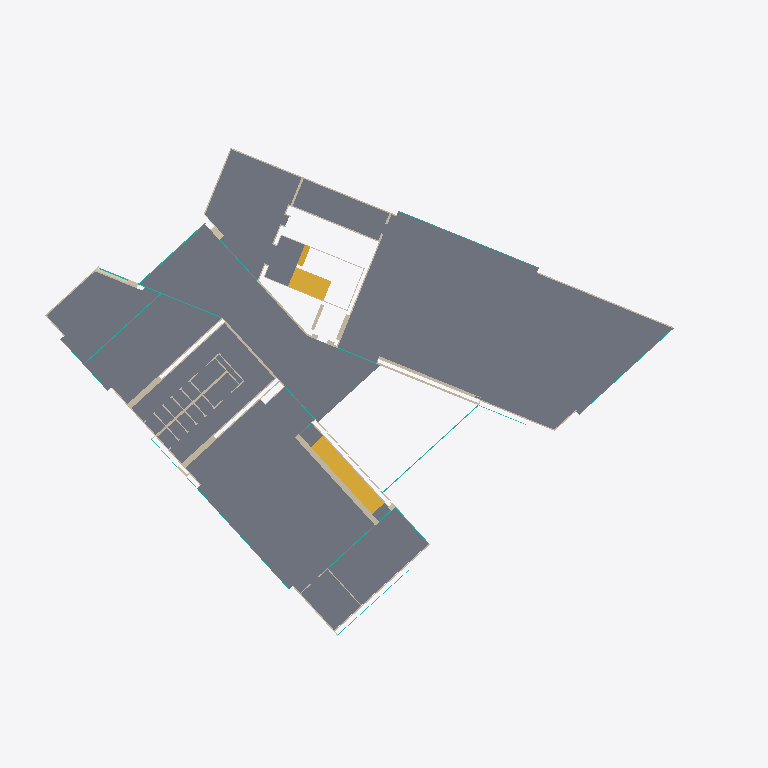
Plan cut of the same IFC building model at storey 'P0_Controsoffitto' (level 3.10 m, cut at 4.50 m), seen from above with north up, elements coloured by IFC class: 48 walls (beige), 15 curtain walls (teal), 8 slabs (grey), 3 stairs (yellow), 1 covering (cream). Cut surfaces are drawn darker.
Extent 61.9 m × 48.7 m × 16.6 m (x, y, z). Storeys (20): B1_pr at -3.54 m; B1_pf at -3.34 m; P0_ir at -0.69 m; P0_pr at -0.24 m; P0_pf at 0.00 m; P0_Controsoffitto at 3.10 m; P1_ir at 3.85 m; P1_pr at 4.30 m; P1_pf at 4.47 m; P1_FinestreArchitrave at 7.20 m; P1_Controsoffitto at 7.57 m; P2_ir at 8.22 m; P2_pr at 8.67 m; P2_pf at 8.88 m; P2_Parapetto at 9.88 m; P2_Controsoffitto at 11.98 m. Elements (410): 282 IfcWallStandardCase, 46 IfcCurtainWall, 43 IfcSlab, 20 IfcCovering, 8 IfcStair, 7 IfcWall, 4 IfcDoor.

HEADER;
FILE_DESCRIPTION(('ViewDefinition [CoordinationView_V2.0]','RevitIdentifiers [VersionGUID: f3dfec6f-85b2-435c-99ba-8342f3c811be, NumberOfSaves: 172]','CoordinateReference [CoordinateBase: Coordinate condivise, ProjectSite: Interno]'),'2;1');
FILE_NAME('Numero','2025-03-26T11:51:11+01:00',(''),(''),'ODA SDAI 24.6','Autodesk Revit 24.2.0.63 (ITA) - IFC 24.2.0.63','');
FILE_SCHEMA(('IFC2X3'));
ENDSEC;
DATA;
#102=IFCPROJECT('37F2mqtSbFWPEWpp8wvNig',#18,'Numero',$,$,'Nome','Stato',(#97),#94);
#190=IFCSITE('37F2mqtSbFWPEWpp8wvNie',#18,'Default',$,$,#189,$,$,.ELEMENT.,(41,47,59,999999),(12,35,59,999999),0.0,$,$);
#107=IFCBUILDING('37F2mqtSbFWPEWpp8wvNih',#18,'',$,$,#105,$,'',.ELEMENT.,$,$,#106);
#111=IFCBUILDINGSTOREY('2J59CjO6b3Uu6ztsSV1VZ4',#18,'B1_pr',$,'Livello:Estremità triangolo 1',#110,$,'B1_pr',.ELEMENT.,-3540.0000000000077);
#115=IFCBUILDINGSTOREY('2J59CjO6b3Uu6ztsSV1VZ5',#18,'B1_pf',$,'Livello:Estremità triangolo 1',#114,$,'B1_pf',.ELEMENT.,-3340.000000000009);
#119=IFCBUILDINGSTOREY('2J59CjO6b3Uu6ztsSV1VZE',#18,'P0_ir',$,'Livello:Estremità triangolo 1',#118,$,'P0_ir',.ELEMENT.,-689.9999999999999);
#123=IFCBUILDINGSTOREY('2J59CjO6b3Uu6ztsSV1VZO',#18,'P0_pr',$,'Livello:Estremità triangolo 1',#122,$,'P0_pr',.ELEMENT.,-239.99999999999991);
#126=IFCBUILDINGSTOREY('2J59CjO6b3Uu6ztsSV1VZP',#18,'P0_pf',$,'Livello:Estremità triangolo 1',#125,$,'P0_pf',.ELEMENT.,-8.662937E-12);
#130=IFCBUILDINGSTOREY('2J59CjO6b3Uu6ztsSV1VZ3',#18,'P0_Controsoffitto',$,'Livello:Estremità triangolo 1',#129,$,'P0_Controsoffitto',.ELEMENT.,3099.9999999999914);
#134=IFCBUILDINGSTOREY('2J59CjO6b3Uu6ztsSV1VZF',#18,'P1_ir',$,'Livello:Estremità triangolo 1',#133,$,'P1_ir',.ELEMENT.,3849.9999999999986);
#138=IFCBUILDINGSTOREY('2J59CjO6b3Uu6ztsSV1VZU',#18,'P1_pr',$,'Livello:Estremità triangolo 1',#137,$,'P1_pr',.ELEMENT.,4299.999999999999);
#142=IFCBUILDINGSTOREY('2J59CjO6b3Uu6ztsSV1VZV',#18,'P1_pf',$,'Livello:Estremità triangolo 1',#141,$,'P1_pf',.ELEMENT.,4469.999999999997);
#146=IFCBUILDINGSTOREY('2J59CjO6b3Uu6ztsSV1VZ2',#18,'P1_FinestreArchitrave',$,'Livello:Estremità triangolo 1',#145,$,'P1_FinestreArchitrave',.ELEMENT.,7195.099335423283);
#150=IFCBUILDINGSTOREY('2CNr927JX5khqisQl2uia$',#18,'P1_Controsoffitto',$,'Livello:Estremità triangolo 1',#149,$,'P1_Controsoffitto',.ELEMENT.,7569.999999999997);
#154=IFCBUILDINGSTOREY('2J59CjO6b3Uu6ztsSV1VZ9',#18,'P2_ir',$,'Livello:Estremità triangolo 1',#153,$,'P2_ir',.ELEMENT.,8220.000000000002);
#158=IFCBUILDINGSTOREY('2J59CjO6b3Uu6ztsSV1VZQ',#18,'P2_pr',$,'Livello:Estremità triangolo 1',#157,$,'P2_pr',.ELEMENT.,8670.000000000002);
#162=IFCBUILDINGSTOREY('2J59CjO6b3Uu6ztsSV1VZR',#18,'P2_pf',$,'Livello:Estremità triangolo 1',#161,$,'P2_pf',.ELEMENT.,8885.0);
#166=IFCBUILDINGSTOREY('2J59CjO6b3Uu6ztsSV1VZC',#18,'P2_Parapetto',$,'Livello:Estremità triangolo 1',#165,$,'P2_Parapetto',.ELEMENT.,9885.0);
#170=IFCBUILDINGSTOREY('2CNr927JX5khqisQl2uiay',#18,'P2_Controsoffitto',$,'Livello:Estremità triangolo 1',#169,$,'P2_Controsoffitto',.ELEMENT.,11985.000000000004);
#174=IFCBUILDINGSTOREY('2J59CjO6b3Uu6ztsSV1VZ1',#18,'PC_pr_Gronda',$,'Livello:Estremità triangolo 1',#173,$,'PC_pr_Gronda',.ELEMENT.,12085.000000000004);
#178=IFCBUILDINGSTOREY('2J59CjO6b3Uu6ztsSV1VZ0',#18,'PC_ir_Colmo',$,'Livello:Estremità triangolo 1',#177,$,'PC_ir_Colmo',.ELEMENT.,12885.100362897709);
#182=IFCBUILDINGSTOREY('2J59CjO6b3Uu6ztsSV1VZ6',#18,'PC_pr_Colmo',$,'Livello:Estremità triangolo 1',#181,$,'PC_pr_Colmo',.ELEMENT.,12995.100362897709);
#186=IFCBUILDINGSTOREY('2J59CjO6b3Uu6ztsSV1VZ7',#18,'PC_pf',$,'Livello:Estremità triangolo 1',#185,$,'PC_pf',.ELEMENT.,13245.100362897709);
#704=IFCSLAB('1tFXeFbfn9GhIJlf_k4T7a',#18,'Pavimento:AR_Pavimenti_Cem_Microcemento_170:10244136',$,'Pavimento:AR_Pavimenti_Cem_Microcemento_170',#679,#703,'10244136',.FLOOR.);
#591=IFCSLAB('1tFXeFbfn9GhIJlf_k4S_2',#18,'Pavimento:AR_Pavimenti_Cem_Microcemento_170:10243662',$,'Pavimento:AR_Pavimenti_Cem_Microcemento_170',#560,#590,'10243662',.FLOOR.);
#729=IFCSLAB('1tFXeFbfn9GhIJlf_k4T5M',#18,'Pavimento:AR_Pavimenti_Cem_Microcemento_170:10244250',$,'Pavimento:AR_Pavimenti_Cem_Microcemento_170',#714,#728,'10244250',.FLOOR.);
#511=IFCSLAB('2vpJx8oav9KRxnQyN92wVq',#18,'Pavimento:AR_Pavimenti_Cem_Microcemento_170:10243489',$,'Pavimento:AR_Pavimenti_Cem_Microcemento_170',#488,#510,'10243489',.FLOOR.);
#550=IFCSLAB('1tFXeFbfn9GhIJlf_k4Smj',#18,'Pavimento:AR_Pavimenti_Cem_Microcemento_170:10243553',$,'Pavimento:AR_Pavimenti_Cem_Microcemento_170',#533,#549,'10243553',.FLOOR.);
#626=IFCSLAB('1tFXeFbfn9GhIJlf_k4SvO',#18,'Pavimento:AR_Pavimenti_Cem_Microcemento_170:10243988',$,'Pavimento:AR_Pavimenti_Cem_Microcemento_170',#601,#625,'10243988',.FLOOR.);
#661=IFCSLAB('1tFXeFbfn9GhIJlf_k4Suk',#18,'Pavimento:AR_Pavimenti_Cem_Microcemento_170:10244066',$,'Pavimento:AR_Pavimenti_Cem_Microcemento_170',#636,#648,'10244066',.FLOOR.);
#25850=IFCSTAIR('3SrNzGmoT6nxriaFzkcGQU',#18,'Scala gettata in opera:Scala:10375074',$,'Scala gettata in opera:ST_Scale_Cls_Rampa15_Pianerottolo20',#25849,$,'10375074',.TWO_STRAIGHT_RUN_STAIR.);
#662=IFCSLAB('0umPTBjYipmr41Jqz1KyhU',#18,'Pavimento:AR_Pavimenti_Cem_Microcemento_170:10244066:2',$,'Pavimento:AR_Pavimenti_Cem_Microcemento_170',#658,#657,'10244066',.FLOOR.);
#31989=IFCSTAIR('3OeOf1tGnAE9EXp$Vhk0Bt',#18,'Scala gettata in opera:Scala:10389280',$,'Scala gettata in opera:ST_Scale_Cls_Rampa15_Pianerottolo20',#31988,$,'10389280',.STRAIGHT_RUN_STAIR.);
#17464=IFCWALLSTANDARDCASE('3IqJwy6c107QY5C8Nt6m6Z',#18,'Muro di base:AR_Muri_strato 46cm:10330953',$,'Muro di base:AR_Muri_strato 46cm',#17452,#17463,'10330953');
#23021=IFCWALLSTANDARDCASE('2sn4HVpW9CL9uJ8MNhvhU$',#18,'Muro di base:AR_Muri_strato 25cm:10350682',$,'Muro di base:AR_Muri_strato 25cm',#23009,#23020,'10350682');
#16539=IFCWALLSTANDARDCASE('3IqJwy6c107QY5C8Nt6p$c',#18,'Muro di base:AR_Muri_strato 20cm:10329356',$,'Muro di base:AR_Muri_strato 20cm',#16527,#16538,'10329356');
#22997=IFCWALLSTANDARDCASE('2sn4HVpW9CL9uJ8MNhvhUy',#18,'Muro di base:AR_Muri_strato 17cm:10350681',$,'Muro di base:AR_Muri_strato 17cm',#22985,#22996,'10350681');
#23981=IFCWALLSTANDARDCASE('2mNHgIz5H2CR9EdA0u$2ac',#18,'Muro di base:AR_Muri_strato 10cm:10358975',$,'Muro di base:AR_Muri_strato 10cm',#23969,#23980,'10358975');
#16912=IFCWALLSTANDARDCASE('3IqJwy6c107QY5C8Nt6pqk',#18,'Muro di base:AR_Muri_strato 20cm:10330052',$,'Muro di base:AR_Muri_strato 20cm',#16900,#16911,'10330052');
#24059=IFCWALLSTANDARDCASE('2mNHgIz5H2CR9EdA0u$2jd',#18,'Muro di base:AR_Muri_strato 10cm:10359550',$,'Muro di base:AR_Muri_strato 10cm',#24047,#24058,'10359550');
#24082=IFCWALLSTANDARDCASE('2mNHgIz5H2CR9EdA0u$2e1',#18,'Muro di base:AR_Muri_strato 10cm:10359704',$,'Muro di base:AR_Muri_strato 10cm',#24070,#24081,'10359704');
#24128=IFCWALLSTANDARDCASE('2mNHgIz5H2CR9EdA0u$2qb',#18,'Muro di base:AR_Muri_strato 10cm:10359996',$,'Muro di base:AR_Muri_strato 10cm',#24116,#24127,'10359996');
#16286=IFCWALLSTANDARDCASE('3IqJwy6c107QY5C8Nt6pw_',#18,'Muro di base:AR_Muri_strato 10cm:10329172',$,'Muro di base:AR_Muri_strato 10cm',#16274,#16285,'10329172');
#16309=IFCWALLSTANDARDCASE('3IqJwy6c107QY5C8Nt6pw$',#18,'Muro di base:AR_Muri_strato 10cm:10329173',$,'Muro di base:AR_Muri_strato 10cm',#16297,#16308,'10329173');
#16378=IFCWALLSTANDARDCASE('3IqJwy6c107QY5C8Nt6pvR',#18,'Muro di base:AR_Muri_strato 10cm:10329265',$,'Muro di base:AR_Muri_strato 10cm',#16366,#16377,'10329265');
#16355=IFCWALLSTANDARDCASE('3IqJwy6c107QY5C8Nt6pvQ',#18,'Muro di base:AR_Muri_strato 10cm:10329264',$,'Muro di base:AR_Muri_strato 10cm',#16343,#16354,'10329264');
#16332=IFCWALLSTANDARDCASE('3IqJwy6c107QY5C8Nt6pwy',#18,'Muro di base:AR_Muri_strato 30cm:10329174',$,'Muro di base:AR_Muri_strato 30cm',#16320,#16331,'10329174');
#16401=IFCWALLSTANDARDCASE('3IqJwy6c107QY5C8Nt6pvO',#18,'Muro di base:AR_Muri_strato 30cm:10329266',$,'Muro di base:AR_Muri_strato 30cm',#16389,#16400,'10329266');
#17372=IFCWALLSTANDARDCASE('3IqJwy6c107QY5C8Nt6m6l',#18,'Muro di base:AR_Muri_strato 10cm:10330949',$,'Muro di base:AR_Muri_strato 10cm',#17360,#17371,'10330949');
#18071=IFCWALLSTANDARDCASE('3L55577bfDRPv1BPWuRt01',#18,'Muro di base:AR_Muri_strato 10cm:10332128',$,'Muro di base:AR_Muri_strato 10cm',#18059,#18070,'10332128');
#17972=IFCWALLSTANDARDCASE('3L55577bfDRPv1BPWuRt3T',#18,'Muro di base:AR_Muri_strato 15cm:10331964',$,'Muro di base:AR_Muri_strato 15cm',#17956,#17971,'10331964');
#29262=IFCSTAIR('0x4yKyw$j6pR$k0DdH0_0P',#18,'Scala gettata in opera:Scala:10388277',$,'Scala gettata in opera:ST_Scale_Cls_Rampa15_Pianerottolo20',#29261,$,'10388277',.STRAIGHT_RUN_STAIR.);
#17476=IFCCURTAINWALL('3IqJwy6c107QY5C8Nt6mSH',#18,'Facciata continua:Facciata continua_80:10331643',$,'Facciata continua:Facciata continua_80',#17475,$,'10331643');
#18191=IFCWALLSTANDARDCASE('3L55577bfDRPv1BPWuRt_M',#18,'Muro di base:AR_Muri_strato 10cm:10332279',$,'Muro di base:AR_Muri_strato 10cm',#18179,#18190,'10332279');
#16970=IFCCURTAINWALL('3IqJwy6c107QY5C8Nt6mFn',#18,'Facciata continua:Facciata continua_80:10330395',$,'Facciata continua:Facciata continua_80',#16969,$,'10330395');
#18095=IFCWALLSTANDARDCASE('3L55577bfDRPv1BPWuRt00',#18,'Muro di base:AR_Muri_strato 30cm:10332129',$,'Muro di base:AR_Muri_strato 30cm',#18083,#18094,'10332129');
#18119=IFCWALLSTANDARDCASE('3L55577bfDRPv1BPWuRt03',#18,'Muro di base:AR_Muri_strato 30cm:10332130',$,'Muro di base:AR_Muri_strato 30cm',#18107,#18118,'10332130');
#24035=IFCWALLSTANDARDCASE('2mNHgIz5H2CR9EdA0u$2kf',#18,'Muro di base:AR_Muri_strato 10cm:10359344',$,'Muro di base:AR_Muri_strato 10cm',#24020,#24034,'10359344');
#23123=IFCCOVERING('2sn4HVpW9CL9uJ8MNhvhHC',#18,'Controsoffitto composto:Griglia 50+10 mm:10351529',$,'Controsoffitto composto:Griglia 50+10 mm',#23107,#23122,'10351529',.CEILING.);
#12249=IFCCURTAINWALL('2QJZhZrDzDx80xyOvaFNWY',#18,'Facciata continua:Facciata continua 1,46m:10307575',$,'Facciata continua:Facciata continua 1,46m',#12248,$,'10307575');
#14695=IFCWALLSTANDARDCASE('3IqJwy6c107QY5C8Nt6olx',#18,'Muro di base:AR_Muri_strato 65.5cm:10324241',$,'Muro di base:AR_Muri_strato 65.5cm',#14683,#14694,'10324241');
#16046=IFCCURTAINWALL('3IqJwy6c107QY5C8Nt6pbQ',#18,'Facciata continua:Facciata continua_80:10329008',$,'Facciata continua:Facciata continua_80',#16045,$,'10329008');
#23957=IFCWALLSTANDARDCASE('2mNHgIz5H2CR9EdA0u$2cb',#18,'Muro di base:AR_Muri_strato 10cm:10358844',$,'Muro di base:AR_Muri_strato 10cm',#23945,#23956,'10358844');
#3987=IFCCURTAINWALL('2jTSRM2Hf9Mg5INHQUi9OU',#18,'Facciata continua:Facciata continua 1,46m:10289060',$,'Facciata continua:Facciata continua 1,46m',#3986,$,'10289060');
#23906=IFCWALLSTANDARDCASE('2mNHgIz5H2CR9EdA0u$3Vx',#18,'Muro di base:AR_Muri_strato 10cm:10358370',$,'Muro di base:AR_Muri_strato 10cm',#23890,#23905,'10358370');
#15841=IFCCURTAINWALL('3IqJwy6c107QY5C8Nt6pcr',#18,'Facciata continua:Facciata continua_80:10328927',$,'Facciata continua:Facciata continua_80',#15840,$,'10328927');
#6494=IFCCURTAINWALL('1d8EMJDmr7H9mAfqesEP8F',#18,'Facciata continua:Facciata continua 1,44m:10304220',$,'Facciata continua:Facciata continua 1,44m',#6493,$,'10304220');
#12903=IFCWALLSTANDARDCASE('2QJZhZrDzDx80xyOvaFMYu',#18,'Muro di base:AR_Muri_strato 5.3cm:10311533',$,'Muro di base:AR_Muri_strato 5.3cm',#12891,#12902,'10311533');
#17418=IFCWALLSTANDARDCASE('3IqJwy6c107QY5C8Nt6m6j',#18,'Muro di base:AR_Muri_strato 5.3cm:10330951',$,'Muro di base:AR_Muri_strato 5.3cm',#17406,#17417,'10330951');
#24105=IFCWALLSTANDARDCASE('2mNHgIz5H2CR9EdA0u$2fl',#18,'Muro di base:AR_Muri_strato 10cm:10359798',$,'Muro di base:AR_Muri_strato 10cm',#24093,#24104,'10359798');
#18167=IFCWALLSTANDARDCASE('3L55577bfDRPv1BPWuRt_N',#18,'Muro di base:AR_Muri_strato 20cm:10332278',$,'Muro di base:AR_Muri_strato 20cm',#18155,#18166,'10332278');
#17749=IFCWALLSTANDARDCASE('3L55577bfDRPv1BPWuRt5j',#18,'Muro di base:AR_Muri_strato 6.3.cm:10331788',$,'Muro di base:AR_Muri_strato 6.3.cm',#17737,#17748,'10331788');
#17773=IFCWALLSTANDARDCASE('3L55577bfDRPv1BPWuRt5i',#18,'Muro di base:AR_Muri_strato 6.3.cm:10331789',$,'Muro di base:AR_Muri_strato 6.3.cm',#17761,#17772,'10331789');
#18426=IFCCURTAINWALL('3L55577bfDRPv1BPWuRtid',#18,'Facciata continua:Facciata continua_80:10333382',$,'Facciata continua:Facciata continua_80',#18425,$,'10333382');
#6387=IFCCURTAINWALL('1d8EMJDmr7H9mAfqesEP2X',#18,'Facciata continua:Facciata continua Micropallinato 1,46m:10303602',$,'Facciata continua:Facciata continua Micropallinato 1,46m',#6386,$,'10303602');
#16889=IFCWALLSTANDARDCASE('3IqJwy6c107QY5C8Nt6pmq',#18,'Muro di base:AR_Muri_strato 10cm:10329822',$,'Muro di base:AR_Muri_strato 10cm',#16877,#16888,'10329822');
#16866=IFCWALLSTANDARDCASE('3IqJwy6c107QY5C8Nt6pnN',#18,'Muro di base:AR_Muri_strato 10cm:10329789',$,'Muro di base:AR_Muri_strato 10cm',#16854,#16865,'10329789');
#23933=IFCWALLSTANDARDCASE('2mNHgIz5H2CR9EdA0u$3TS',#18,'Muro di base:AR_Muri_strato 10cm:10358469',$,'Muro di base:AR_Muri_strato 10cm',#23918,#23932,'10358469');
#17091=IFCCURTAINWALL('3IqJwy6c107QY5C8Nt6m2x',#18,'Facciata continua:Facciata continua_80:10330705',$,'Facciata continua:Facciata continua_80',#17090,$,'10330705');
#18729=IFCWALLSTANDARDCASE('3L55577bfDRPv1BPWuRtXF',#18,'Muro di base:AR_Muri_strato 8cm:10334126',$,'Muro di base:AR_Muri_strato 8cm',#18717,#18728,'10334126');
#14136=IFCWALLSTANDARDCASE('1Kje90XqL0oBck1jw4Kaef',#18,'Muro di base:AR_Muri_strato 62.5cm:10321656',$,'Muro di base:AR_Muri_strato 62.5cm',#14124,#14135,'10321656');
#18215=IFCWALLSTANDARDCASE('3L55577bfDRPv1BPWuRt_P',#18,'Muro di base:AR_Muri_strato 20cm:10332280',$,'Muro di base:AR_Muri_strato 20cm',#18203,#18214,'10332280');
#14431=IFCCURTAINWALL('3IqJwy6c107QY5C8Nt6oJL',#18,'Facciata continua:Facciata continua_120:10323519',$,'Facciata continua:Facciata continua_120',#14430,$,'10323519');
#16493=IFCWALLSTANDARDCASE('3IqJwy6c107QY5C8Nt6p$W',#18,'Muro di base:AR_Muri_strato 10cm:10329354',$,'Muro di base:AR_Muri_strato 10cm',#16481,#16492,'10329354');
#16516=IFCWALLSTANDARDCASE('3IqJwy6c107QY5C8Nt6p$X',#18,'Muro di base:AR_Muri_strato 10cm:10329355',$,'Muro di base:AR_Muri_strato 10cm',#16504,#16515,'10329355');
#16843=IFCWALLSTANDARDCASE('3IqJwy6c107QY5C8Nt6pyb',#18,'Muro di base:AR_Muri_strato 10cm:10329551',$,'Muro di base:AR_Muri_strato 10cm',#16831,#16842,'10329551');
#6096=IFCCURTAINWALL('2138elkJ55WhhsvhjJtqyJ',#18,'Facciata continua:Facciata continua 1,46m:10301941',$,'Facciata continua:Facciata continua 1,46m',#6095,$,'10301941');
#17240=IFCCURTAINWALL('3IqJwy6c107QY5C8Nt6m7a',#18,'Facciata continua:Facciata continua_80:10330894',$,'Facciata continua:Facciata continua_80',#17239,$,'10330894');
#16820=IFCWALLSTANDARDCASE('3IqJwy6c107QY5C8Nt6pyi',#18,'Muro di base:AR_Muri_strato 10cm:10329542',$,'Muro di base:AR_Muri_strato 10cm',#16808,#16819,'10329542');
#16782=IFCWALLSTANDARDCASE('3IqJwy6c107QY5C8Nt6p_0',#18,'Muro di base:AR_Muri_strato 10cm:10329450',$,'Muro di base:AR_Muri_strato 10cm',#16770,#16781,'10329450');
#16668=IFCWALLSTANDARDCASE('3IqJwy6c107QY5C8Nt6p_q',#18,'Muro di base:AR_Muri_strato 10cm:10329438',$,'Muro di base:AR_Muri_strato 10cm',#16656,#16667,'10329438');
#18293=IFCCURTAINWALL('3L55577bfDRPv1BPWuRtoM',#18,'Facciata continua:Facciata continua_80:10333047',$,'Facciata continua:Facciata continua_80',#18292,$,'10333047');
#16706=IFCWALLSTANDARDCASE('3IqJwy6c107QY5C8Nt6p_r',#18,'Muro di base:AR_Muri_strato 10cm:10329439',$,'Muro di base:AR_Muri_strato 10cm',#16694,#16705,'10329439');
#24008=IFCWALLSTANDARDCASE('2mNHgIz5H2CR9EdA0u$2Xj',#18,'Muro di base:AR_Muri_strato 10cm:10359284',$,'Muro di base:AR_Muri_strato 10cm',#23992,#24007,'10359284');
#17797=IFCWALLSTANDARDCASE('3L55577bfDRPv1BPWuRt5l',#18,'Muro di base:AR_Muri_strato 6.3.cm:10331790',$,'Muro di base:AR_Muri_strato 6.3.cm',#17785,#17796,'10331790');
#23879=IFCWALLSTANDARDCASE('2mNHgIz5H2CR9EdA0u$3U2',#18,'Muro di base:AR_Muri_strato 10cm:10358299',$,'Muro di base:AR_Muri_strato 10cm',#23867,#23878,'10358299');
#18023=IFCWALLSTANDARDCASE('3L55577bfDRPv1BPWuRt3V',#18,'Muro di base:AR_Muri_strato 37cm:10331966',$,'Muro di base:AR_Muri_strato 37cm',#18011,#18022,'10331966');
#18570=IFCCURTAINWALL('3L55577bfDRPv1BPWuRtcc',#18,'Facciata continua:Facciata continua_53:10333767',$,'Facciata continua:Facciata continua_53',#18569,$,'10333767');
ENDSEC;
